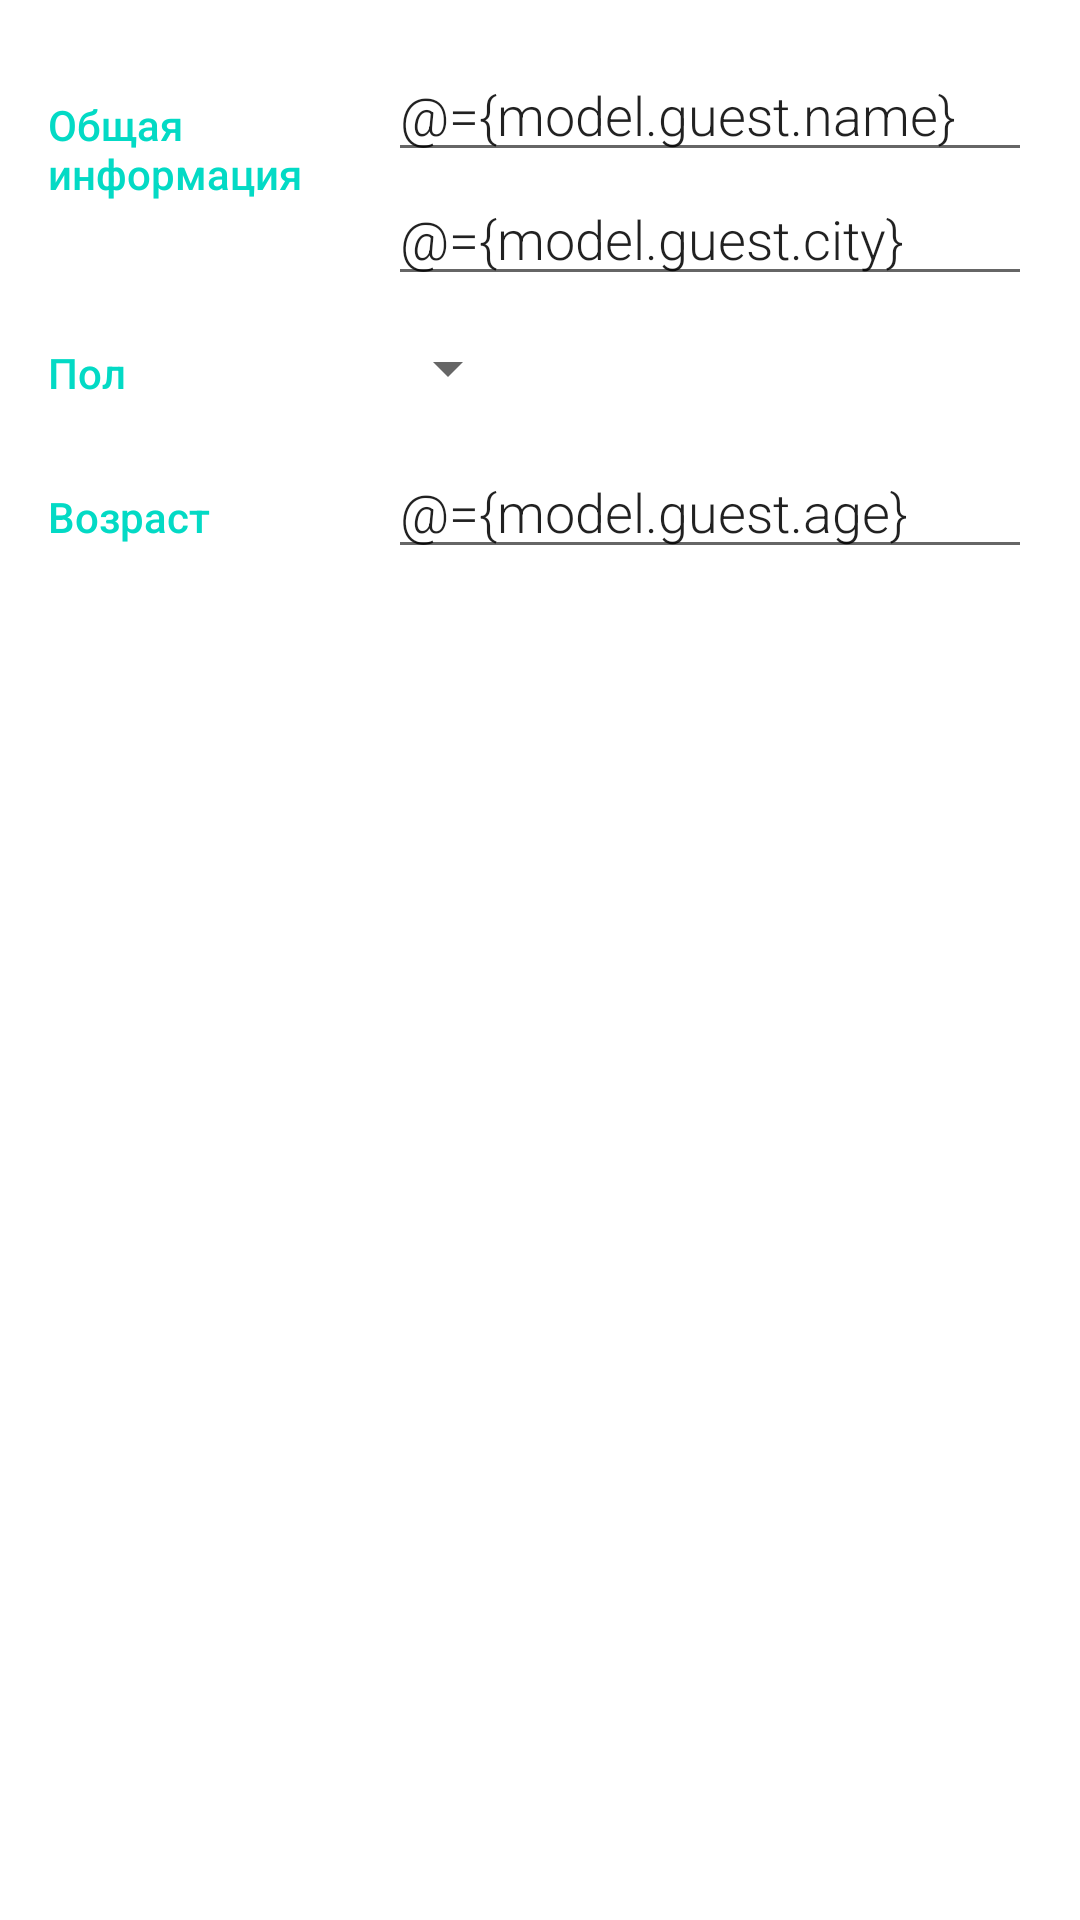

Here is an Android app screen rendered from its layout file. Give the layout XML and the strings, colors and styles it references.
<!-- AndroidManifest.xml: application theme Theme.DataBaseExample -->
<!-- res/layout/content_editor.xml -->
<?xml version="1.0" encoding="utf-8"?>
<layout
    xmlns:tools="http://schemas.android.com/tools"
    xmlns:app="http://schemas.android.com/apk/res-auto"
    xmlns:android="http://schemas.android.com/apk/res/android">

    <data>
        <variable
            name="model"
            type="ru.ridkeim.databaseexample.EditorViewModel" />
    </data>
<LinearLayout android:layout_width="match_parent"
    android:layout_height="match_parent"
    android:orientation="vertical"
    android:padding="16dp"
    app:layout_behavior="@string/appbar_scrolling_view_behavior">

    <LinearLayout
        android:layout_width="match_parent"
        android:layout_height="wrap_content"
        android:orientation="horizontal">

        <TextView
            style="@style/CategoryStyle"
            android:text="@string/info" />

        <LinearLayout
            android:layout_width="0dp"
            android:layout_height="wrap_content"
            android:layout_weight="2"
            android:orientation="vertical"
            android:paddingStart="4dp"
            tools:ignore="RtlSymmetry">

            <EditText
                android:id="@+id/edit_guest_name"
                style="@style/EditorFieldStyle"
                android:hint="@string/name"
                android:enabled="@{model.dataStateLoaded}"
                android:text="@={model.guest.name}"
                android:inputType="textCapWords"
                android:importantForAutofill="no" />

            <EditText
                android:id="@+id/edit_guest_city"
                style="@style/EditorFieldStyle"
                android:hint="@string/city"
                android:enabled="@{model.dataStateLoaded}"
                android:text="@={model.guest.city}"
                android:inputType="textCapWords"
                android:importantForAutofill="no" />
        </LinearLayout>
    </LinearLayout>

    <LinearLayout
        android:id="@+id/container_gender"
        android:layout_width="match_parent"
        android:layout_height="wrap_content"
        android:orientation="horizontal">

        <TextView
            style="@style/CategoryStyle"
            android:text="@string/gender" />

        <LinearLayout
            android:layout_width="0dp"
            android:layout_height="wrap_content"
            android:layout_weight="2"
            android:orientation="vertical">

            <Spinner
                android:id="@+id/spinner_gender"
                android:layout_width="wrap_content"
                android:layout_height="48dp"
                android:paddingEnd="16dp"
                android:spinnerMode="dropdown"
                tools:ignore="RtlSymmetry" />
        </LinearLayout>
    </LinearLayout>

    <LinearLayout
        android:id="@+id/container_age"
        android:layout_width="match_parent"
        android:layout_height="wrap_content"
        android:orientation="horizontal">

        <TextView
            style="@style/CategoryStyle"
            android:text="@string/age" />

        <RelativeLayout
            android:layout_width="0dp"
            android:layout_height="wrap_content"
            android:layout_weight="2"
            android:paddingStart="4dp"
            tools:ignore="RtlSymmetry">

            <EditText
                android:id="@+id/edit_guest_age"
                style="@style/EditorFieldStyle"
                android:hint="@string/age"
                android:enabled="@{model.dataStateLoaded}"
                android:text="@={model.guest.age}"
                android:inputType="number"
                android:importantForAutofill="no" />

        </RelativeLayout>
    </LinearLayout>
</LinearLayout>
</layout>
<!-- resources referenced by this layout -->
<resources>
  <string name="age">Возраст</string>
  <string name="city">Город</string>
  <string name="gender">Пол</string>
  <string name="info">Общая информация</string>
  <string name="name">Имя</string>
  <style name="CategoryStyle">
          <item name="android:layout_height">wrap_content</item>
          <item name="android:layout_width">0dp</item>
          <item name="android:layout_weight">1</item>
          <item name="android:paddingTop">16dp</item>
          <item name="android:textColor">?attr/colorAccent</item>
          <item name="android:fontFamily">sans-serif-medium</item>
          <item name="android:textAppearance">?android:textAppearanceSmall</item>
      </style>
  <style name="EditorFieldStyle">
          <item name="android:layout_height">wrap_content</item>
          <item name="android:layout_width">match_parent</item>
          <item name="android:fontFamily">sans-serif-light</item>
          <item name="android:textAppearance">?android:textAppearanceMedium</item>
      </style>
  <style name="Theme.DataBaseExample" parent="Theme.MaterialComponents.DayNight.DarkActionBar">
          
          <item name="colorPrimary">@color/purple_500</item>
          <item name="colorPrimaryVariant">@color/purple_700</item>
          <item name="colorOnPrimary">@color/white</item>
          
          <item name="colorSecondary">@color/teal_200</item>
          <item name="colorSecondaryVariant">@color/teal_700</item>
          <item name="colorOnSecondary">@color/black</item>
          
          <item name="android:statusBarColor" tools:targetApi="l">?attr/colorPrimaryVariant</item>
          
      </style>
  <!-- not gathered from this repository: default colours our renderer supplied (Android Studio template values) -->
  <color name="purple_500">#FF6200EE</color>
  <color name="purple_700">#FF3700B3</color>
  <color name="teal_200">#FF03DAC5</color>
  <color name="teal_700">#FF018786</color>
  <color name="black">#FF000000</color>
  <color name="white">#FFFFFFFF</color>
</resources>
